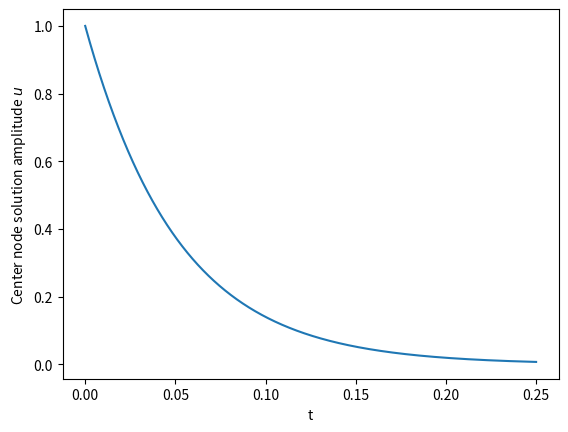

Generate this figure with matplotlib: (Note: this script raises an exception after producing the figure.)
import numpy as np
import matplotlib.pyplot as plt

def set_initial_conditions(u0, N):
    for i in range(1,N-1):
        for j in range(1,N-1):
            u0[i,j] = np.sin(np.pi*i/N)*np.sin(np.pi*j/N)
    return np.copy(u0)

def step(u0, u, alpha):
    u[1:-1, 1:-1] = u0[1:-1, 1:-1] + alpha*(u0[2:, 1:-1]
                                            - 4*u0[1:-1, 1:-1]
                                            + u0[:-2, 1:-1]
                                            + u0[1:-1, 2:]
                                            + u0[1:-1, :-2])
    u0 = u.copy()
    return u0, u

def solve(N=101, n_steps=3001, subplots=False, plot_amplitude=True):
    u0 = np.zeros(shape=(N,N))
    u = np.zeros(shape=(N,N))
    u0 = set_initial_conditions(u0, N)

    dx = 1/(N-1)
    dt = dx**2 / 4
    print("dt = {}".format(dt))
    alpha = dt/dx**2
    print("alpha = {}".format(alpha))

    if subplots:
        figsteps = [0,1000,2000,3000]
        fignum = 0
        fig = plt.figure()

    middle = N//2
    middle_amp = np.zeros(n_steps+1); middle_amp[0] = u0[middle,middle]

    for k in range(n_steps):
        u0, u = step(u0, u, alpha)

        if subplots:
            if k in figsteps:
                fignum += 1
                ax = fig.add_subplot(220 + fignum)
                im = ax.imshow(u.copy(), cmap=plt.get_cmap('gist_heat'), vmin=0, vmax=1,
                               interpolation='bicubic')
                ax.set_axis_off()
                ax.set_title('t = {:.2f}'.format(k*dt))

        if plot_amplitude:
            middle_amp[k+1] = u[middle,middle]

    if subplots:
        fig.subplots_adjust(right=0.85)
        cbar_ax = fig.add_axes([0.9, 0.15, 0.03, 0.7])
        cbar_ax.set_xlabel('T', labelpad=20)
        fig.colorbar(im, cax=cbar_ax)
        plt.savefig('../latex/figures/twodim.eps')
        plt.show()

    if plot_amplitude:
        fig2 = plt.figure()
        ax = fig2.add_subplot(111)
        ax.plot(np.linspace(0, n_steps*dt, n_steps+1, endpoint=True), middle_amp)
        ax.set_xlabel("t")
        ax.set_ylabel(r"Center node solution amplitude $u$")
        plt.savefig("../latex/figures/twodimamplitude.eps")
        plt.show()

if __name__ == "__main__":
    solve(n_steps=10000)
